Dataset: data (GitHub, AaahAahAha/Projects). Classes: fist, next gesture, none, one finger, palm, prev, swing gesture, three fingers, thumbs up, two fingers.

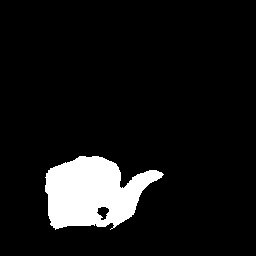
Label: next gesture

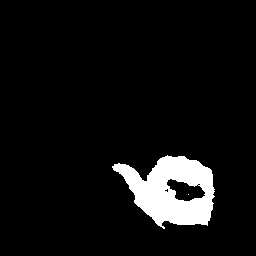
Label: prev

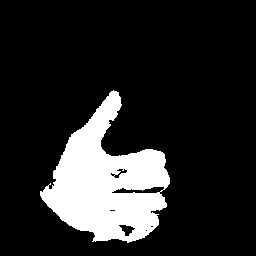
Label: thumbs up

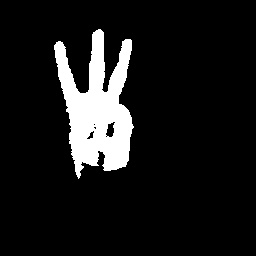
Label: three fingers

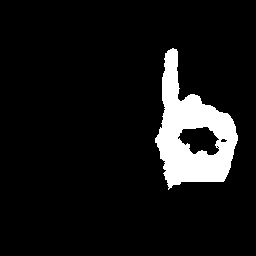
Label: one finger

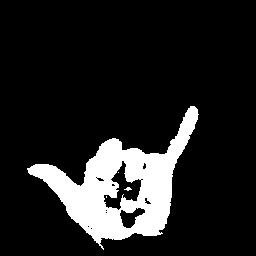
Label: swing gesture
